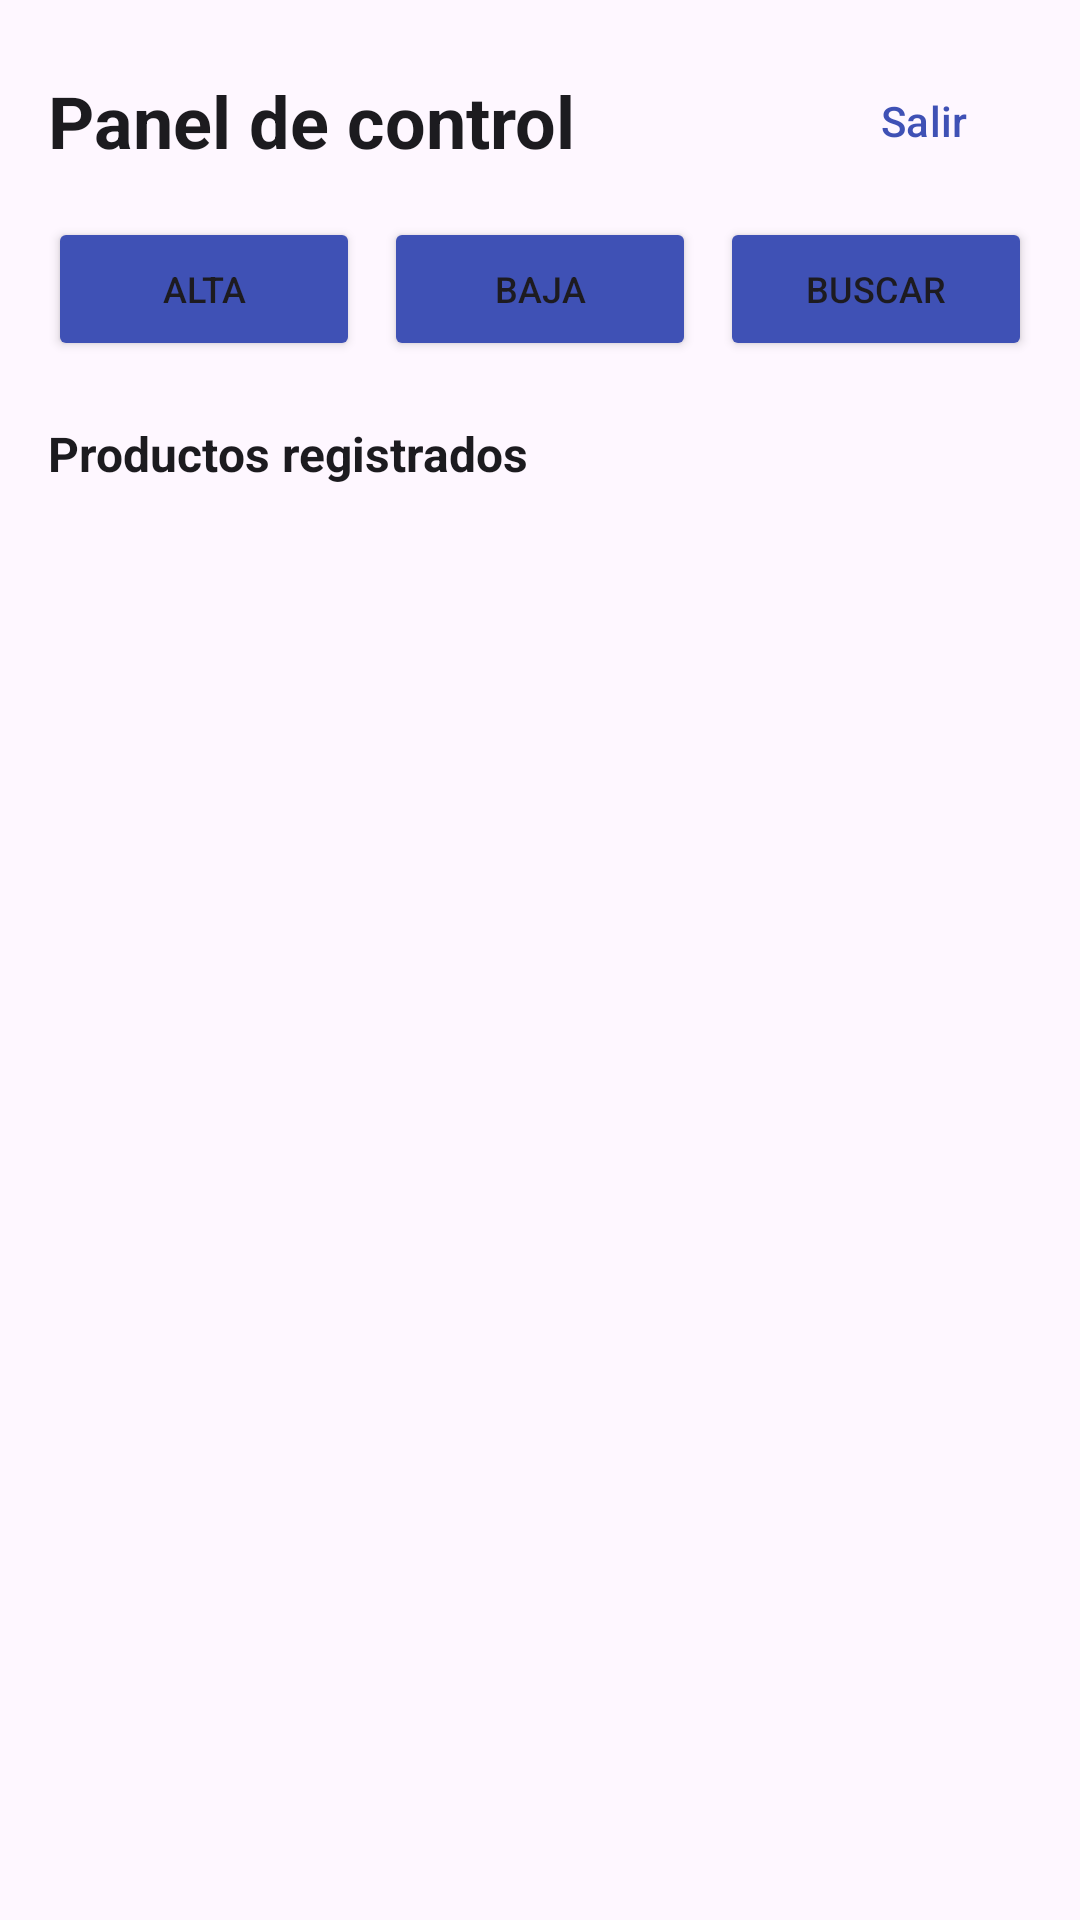

Produce the Android XML layout that renders to this screen, including the resource entries it uses.
<!-- AndroidManifest.xml: application theme Theme.ProjectM28 -->
<!-- res/layout/activity_panel_de_control.xml -->
<?xml version="1.0" encoding="utf-8"?>
<androidx.constraintlayout.widget.ConstraintLayout xmlns:android="http://schemas.android.com/apk/res/android"
    xmlns:app="http://schemas.android.com/apk/res-auto"
    xmlns:tools="http://schemas.android.com/tools"
    android:id="@+id/main"
    android:layout_width="match_parent"
    android:layout_height="match_parent"
    tools:context=".panel_de_control">

        <TextView
            android:id="@+id/tvTitulo"
            android:layout_width="wrap_content"
            android:layout_height="wrap_content"
            android:layout_marginStart="16dp"
            android:layout_marginTop="24dp"
            android:text="Panel de control"
            android:textColor="#1C1B1F"
            android:textSize="24sp"
            android:textStyle="bold"
            app:layout_constraintStart_toStartOf="parent"
            app:layout_constraintTop_toTopOf="parent" />

        <Button
            android:id="@+id/btnCerrarSesion"
            style="@style/Widget.Material3.Button.TextButton"
            android:layout_width="wrap_content"
            android:layout_height="wrap_content"
            android:layout_marginEnd="8dp"
            android:text="Salir"
            android:textColor="#3F51B5"
            app:layout_constraintBottom_toBottomOf="@id/tvTitulo"
            app:layout_constraintEnd_toEndOf="parent"
            app:layout_constraintTop_toTopOf="@id/tvTitulo" />

        <Button
            android:id="@+id/btnAlta"
            android:layout_width="0dp"
            android:layout_height="wrap_content"
            android:layout_marginStart="16dp"
            android:layout_marginTop="16dp"
            android:layout_marginEnd="4dp"
            android:text="Alta"
            android:textSize="12sp"
            app:backgroundTint="#3F51B5"
            app:cornerRadius="8dp"
            app:layout_constraintEnd_toStartOf="@id/btnBaja"
            app:layout_constraintStart_toStartOf="parent"
            app:layout_constraintTop_toBottomOf="@id/tvTitulo" />

        <Button
            android:id="@+id/btnBaja"
            android:layout_width="0dp"
            android:layout_height="wrap_content"
            android:layout_marginStart="4dp"
            android:layout_marginEnd="4dp"
            android:text="Baja"
            android:textSize="12sp"
            app:backgroundTint="#3F51B5"
            app:cornerRadius="8dp"
            app:layout_constraintEnd_toStartOf="@id/btnBuscar"
            app:layout_constraintStart_toEndOf="@id/btnAlta"
            app:layout_constraintTop_toTopOf="@id/btnAlta" />

        <Button
            android:id="@+id/btnBuscar"
            android:layout_width="0dp"
            android:layout_height="wrap_content"
            android:layout_marginStart="4dp"
            android:layout_marginEnd="16dp"
            android:text="Buscar"
            android:textSize="12sp"
            app:backgroundTint="#3F51B5"
            app:cornerRadius="8dp"
            app:layout_constraintEnd_toEndOf="parent"
            app:layout_constraintStart_toEndOf="@id/btnBaja"
            app:layout_constraintTop_toTopOf="@id/btnAlta" />

        <TextView
            android:id="@+id/tvProductos"
            android:layout_width="wrap_content"
            android:layout_height="wrap_content"
            android:layout_marginStart="16dp"
            android:layout_marginTop="20dp"
            android:text="Productos registrados"
            android:textColor="#1C1B1F"
            android:textSize="16sp"
            android:textStyle="bold"
            app:layout_constraintStart_toStartOf="parent"
            app:layout_constraintTop_toBottomOf="@id/btnAlta" />

        <androidx.recyclerview.widget.RecyclerView
            android:id="@+id/rvProductos"
            android:layout_width="0dp"
            android:layout_height="0dp"
            android:layout_marginStart="10dp"
            android:layout_marginTop="8dp"
            android:layout_marginEnd="10dp"
            android:layout_marginBottom="8dp"
            android:clipToPadding="false"
            app:layoutManager="androidx.recyclerview.widget.LinearLayoutManager"
            app:layout_constraintBottom_toBottomOf="parent"
            app:layout_constraintEnd_toEndOf="parent"
            app:layout_constraintStart_toStartOf="parent"
            app:layout_constraintTop_toBottomOf="@id/tvProductos"
            tools:itemCount="5"
            tools:listitem="@layout/activity_item_producto" />

    </androidx.constraintlayout.widget.ConstraintLayout>
<!-- res/layout/activity_item_producto.xml (included above) -->
<?xml version="1.0" encoding="utf-8"?>
<com.google.android.material.card.MaterialCardView xmlns:android="http://schemas.android.com/apk/res/android"
    xmlns:app="http://schemas.android.com/apk/res-auto"
    xmlns:tools="http://schemas.android.com/tools"
    android:layout_width="match_parent"
    android:layout_height="wrap_content"
    android:layout_margin="6dp"
    app:cardBackgroundColor="#FFFFFF"
    app:cardCornerRadius="8dp"
    app:cardElevation="4dp">

    <androidx.constraintlayout.widget.ConstraintLayout
        android:layout_width="match_parent"
        android:layout_height="wrap_content"
        android:padding="12dp">

        <TextView
            android:id="@+id/tvNombre"
            android:layout_width="0dp"
            android:layout_height="wrap_content"
            android:textColor="#000000"
            android:textSize="14sp"
            android:textStyle="bold"
            app:layout_constraintEnd_toStartOf="@id/tvStockPrecio"
            app:layout_constraintStart_toStartOf="parent"
            app:layout_constraintTop_toTopOf="parent"
            tools:text="" />

        <TextView
            android:id="@+id/tvStockPrecio"
            android:layout_width="wrap_content"
            android:layout_height="wrap_content"
            android:textColor="#616161"
            android:textSize="12sp"
            android:textStyle="bold"
            app:layout_constraintEnd_toEndOf="parent"
            app:layout_constraintTop_toTopOf="parent"
            tools:text="Stock: 100 | $22.0" />

        <TextView
            android:id="@+id/tvCodigo"
            android:layout_width="wrap_content"
            android:layout_height="wrap_content"
            android:layout_marginTop="4dp"
            android:textColor="#757575"
            android:textSize="10sp"
            android:textStyle="italic"
            app:layout_constraintStart_toStartOf="parent"
            app:layout_constraintTop_toBottomOf="@id/tvNombre"
            tools:text="Código: 1" />

        <TextView
            android:id="@+id/tvCategoria"
            android:layout_width="wrap_content"
            android:layout_height="wrap_content"
            android:layout_marginTop="2dp"
            android:textColor="#424242"
            android:textSize="12sp"
            app:layout_constraintBottom_toBottomOf="parent"
            app:layout_constraintStart_toStartOf="parent"
            app:layout_constraintTop_toBottomOf="@id/tvCodigo"
            tools:text="Categoría: " />
    </androidx.constraintlayout.widget.ConstraintLayout>
</com.google.android.material.card.MaterialCardView>
<!-- resources referenced by this layout -->
<resources>
  <style name="Theme.ProjectM28" parent="Base.Theme.ProjectM28" />
  <style name="Base.Theme.ProjectM28" parent="Theme.Material3.DayNight.NoActionBar">
          
          
      </style>
</resources>
